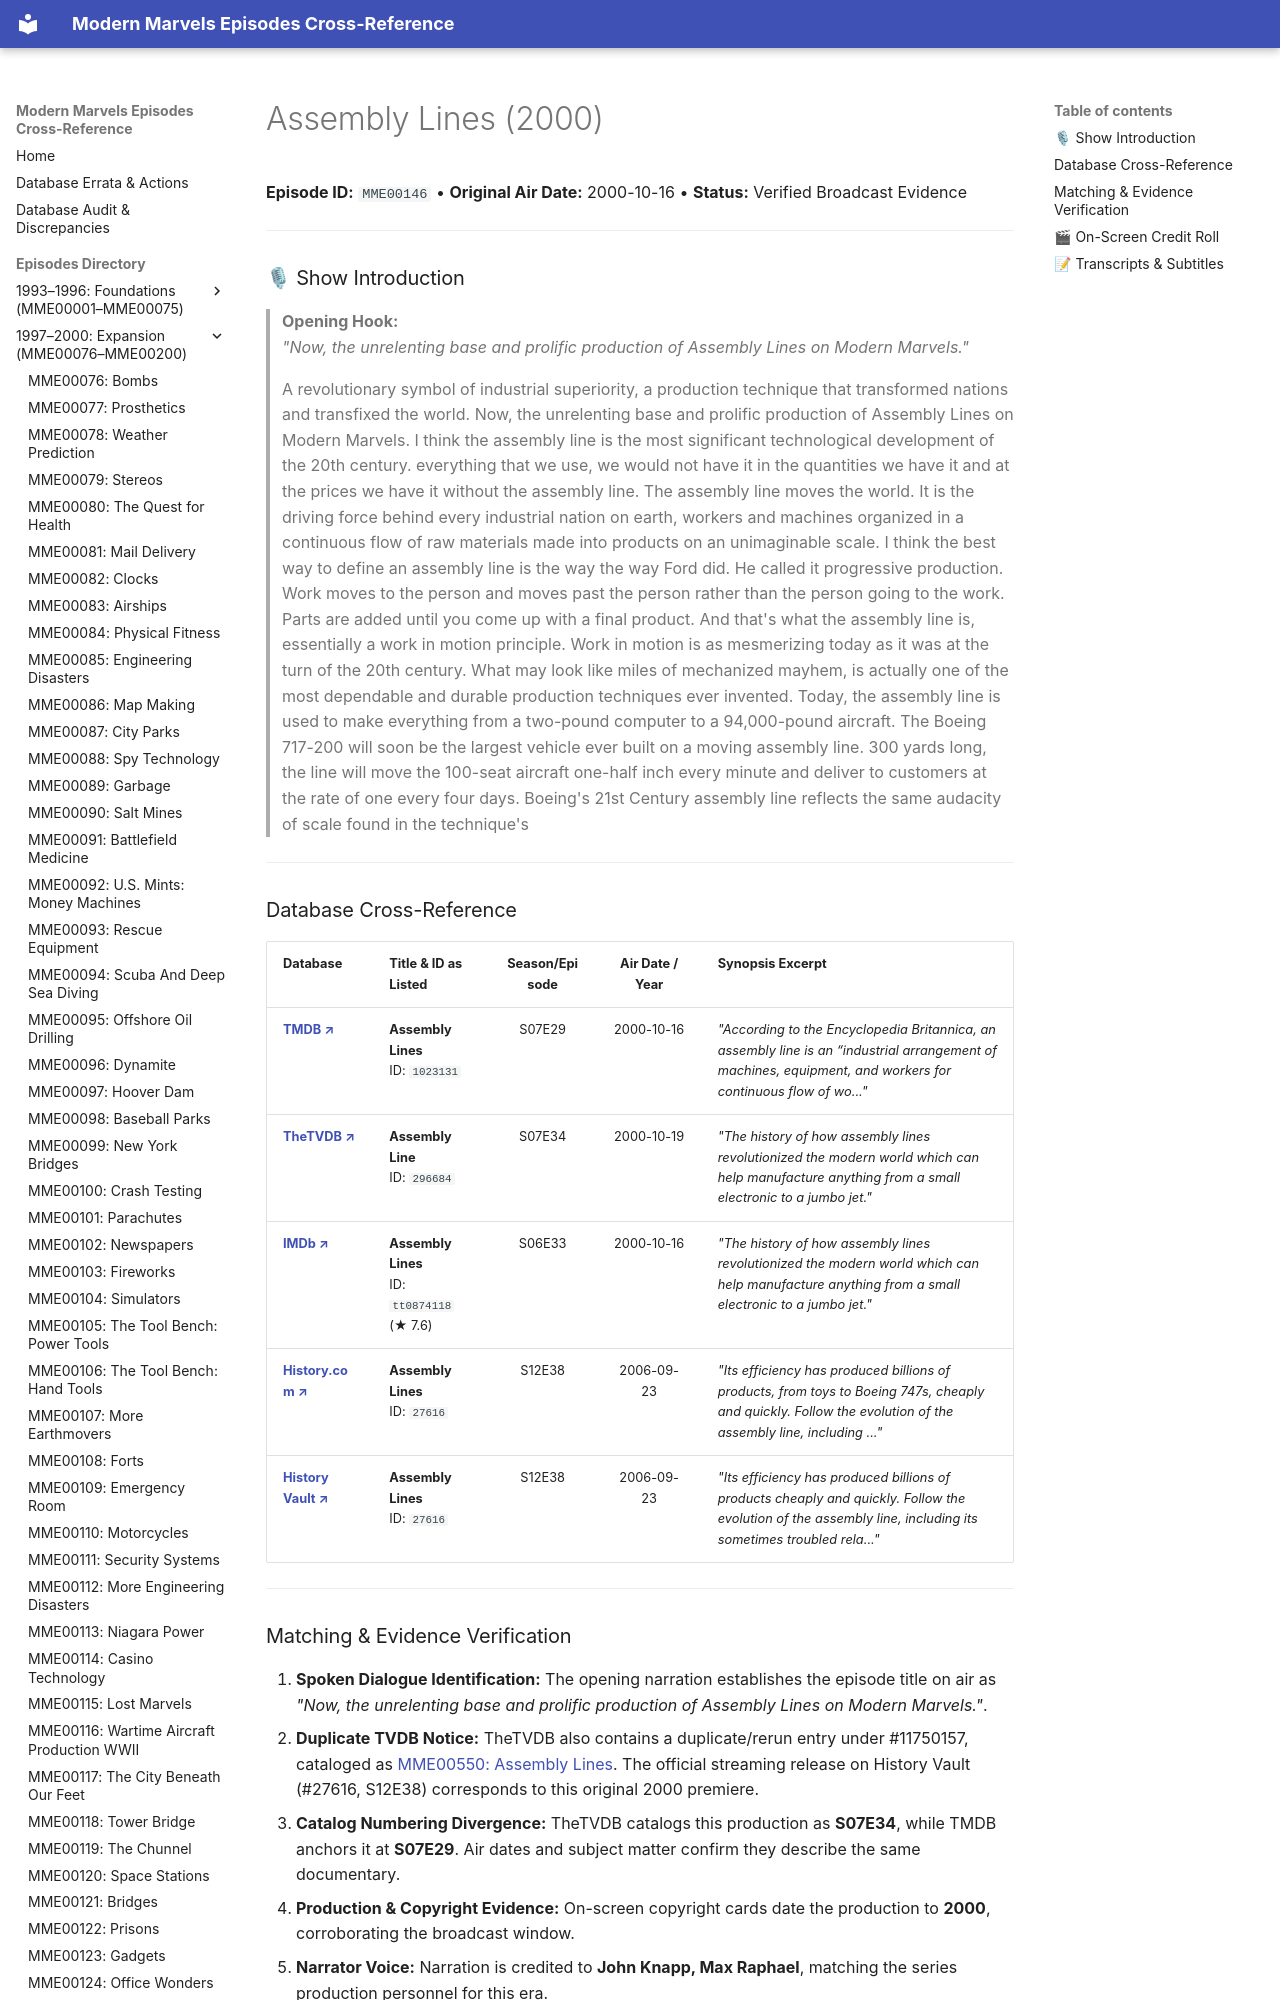

repository: ModernMarvelsFan/ModernMarvels · page: episodes/MME00146/index.html · generator: mkdocs

# Assembly Lines (2000)

**Episode ID:** `MME00146` • **Original Air Date:** 2000-10-16 • **Status:** Verified Broadcast Evidence

---

### 🎙 Show Introduction

> **Opening Hook:**  
> *"Now, the unrelenting base and prolific production of Assembly Lines on Modern Marvels."*

> A revolutionary symbol of industrial superiority, a production technique that transformed nations and transfixed the world. Now, the unrelenting base and prolific production of Assembly Lines on Modern Marvels. I think the assembly line is the most significant technological development of the 20th century. everything that we use, we would not have it in the quantities we have it and at the prices we have it without the assembly line. The assembly line moves the world. It is the driving force behind every industrial nation on earth, workers and machines organized in a continuous flow of raw materials made into products on an unimaginable scale. I think the best way to define an assembly line is the way the way Ford did. He called it progressive production. Work moves to the person and moves past the person rather than the person going to the work. Parts are added until you come up with a final product. And that's what the assembly line is, essentially a work in motion principle. Work in motion is as mesmerizing today as it was at the turn of the 20th century. What may look like miles of mechanized mayhem, is actually one of the most dependable and durable production techniques ever invented. Today, the assembly line is used to make everything from a two-pound computer to a 94,000-pound aircraft. The Boeing 717-200 will soon be the largest vehicle ever built on a moving assembly line. 300 yards long, the line will move the 100-seat aircraft one-half inch every minute and deliver to customers at the rate of one every four days. Boeing's 21st Century assembly line reflects the same audacity of scale found in the technique's

---
